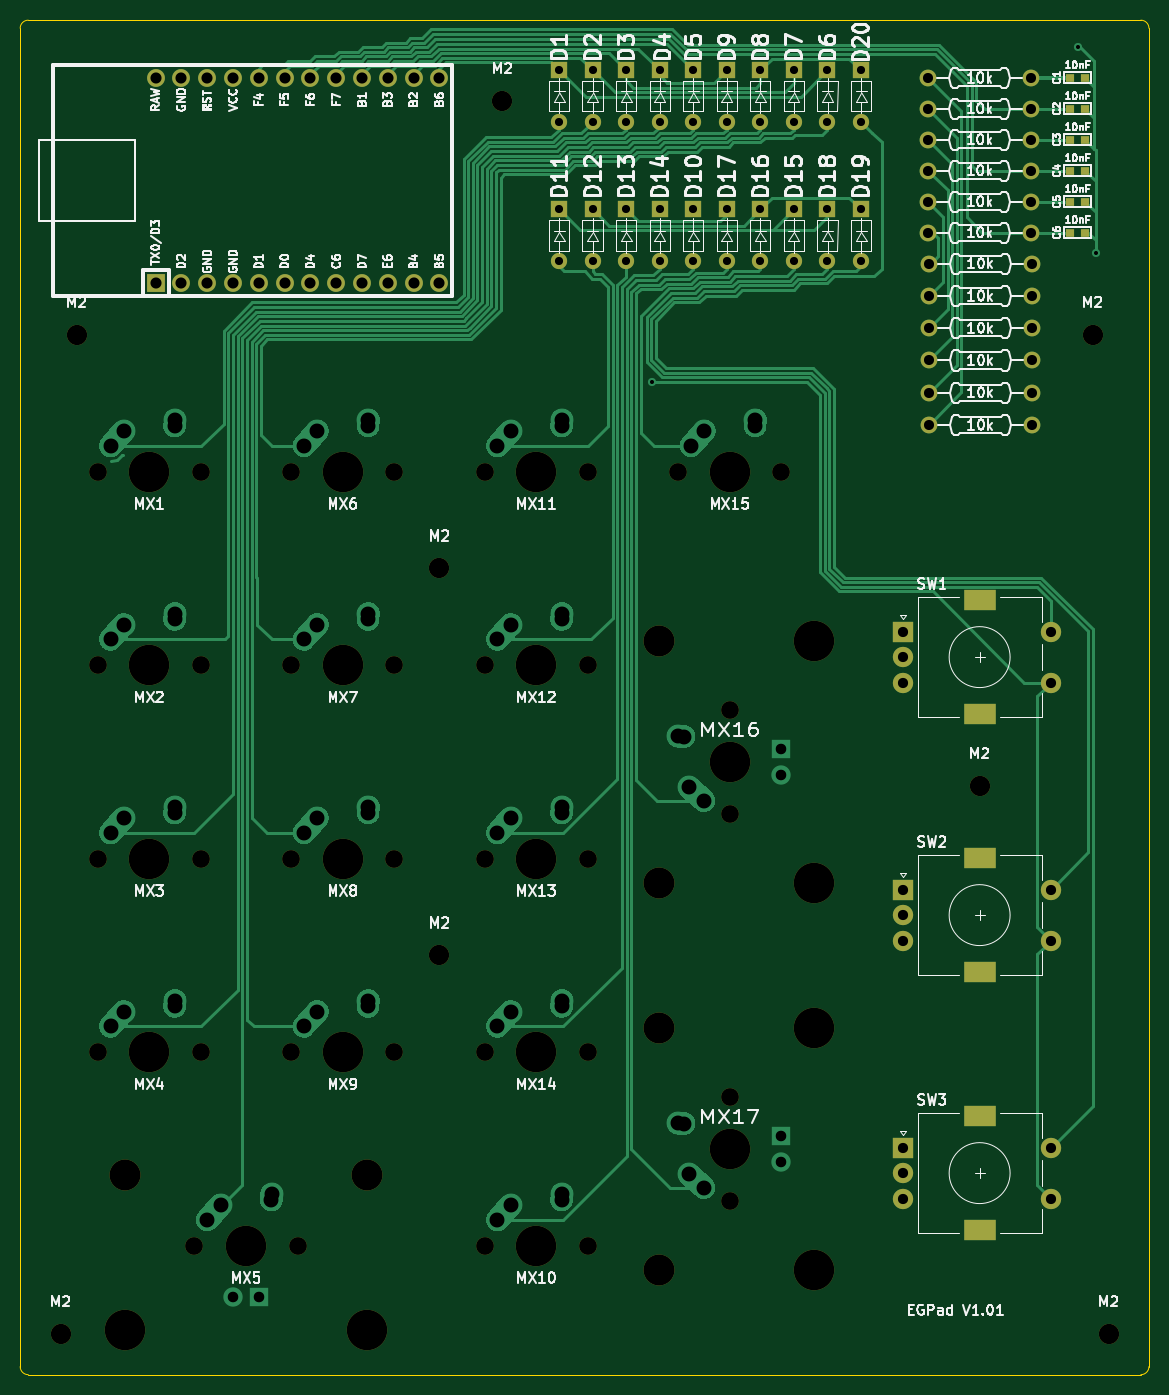
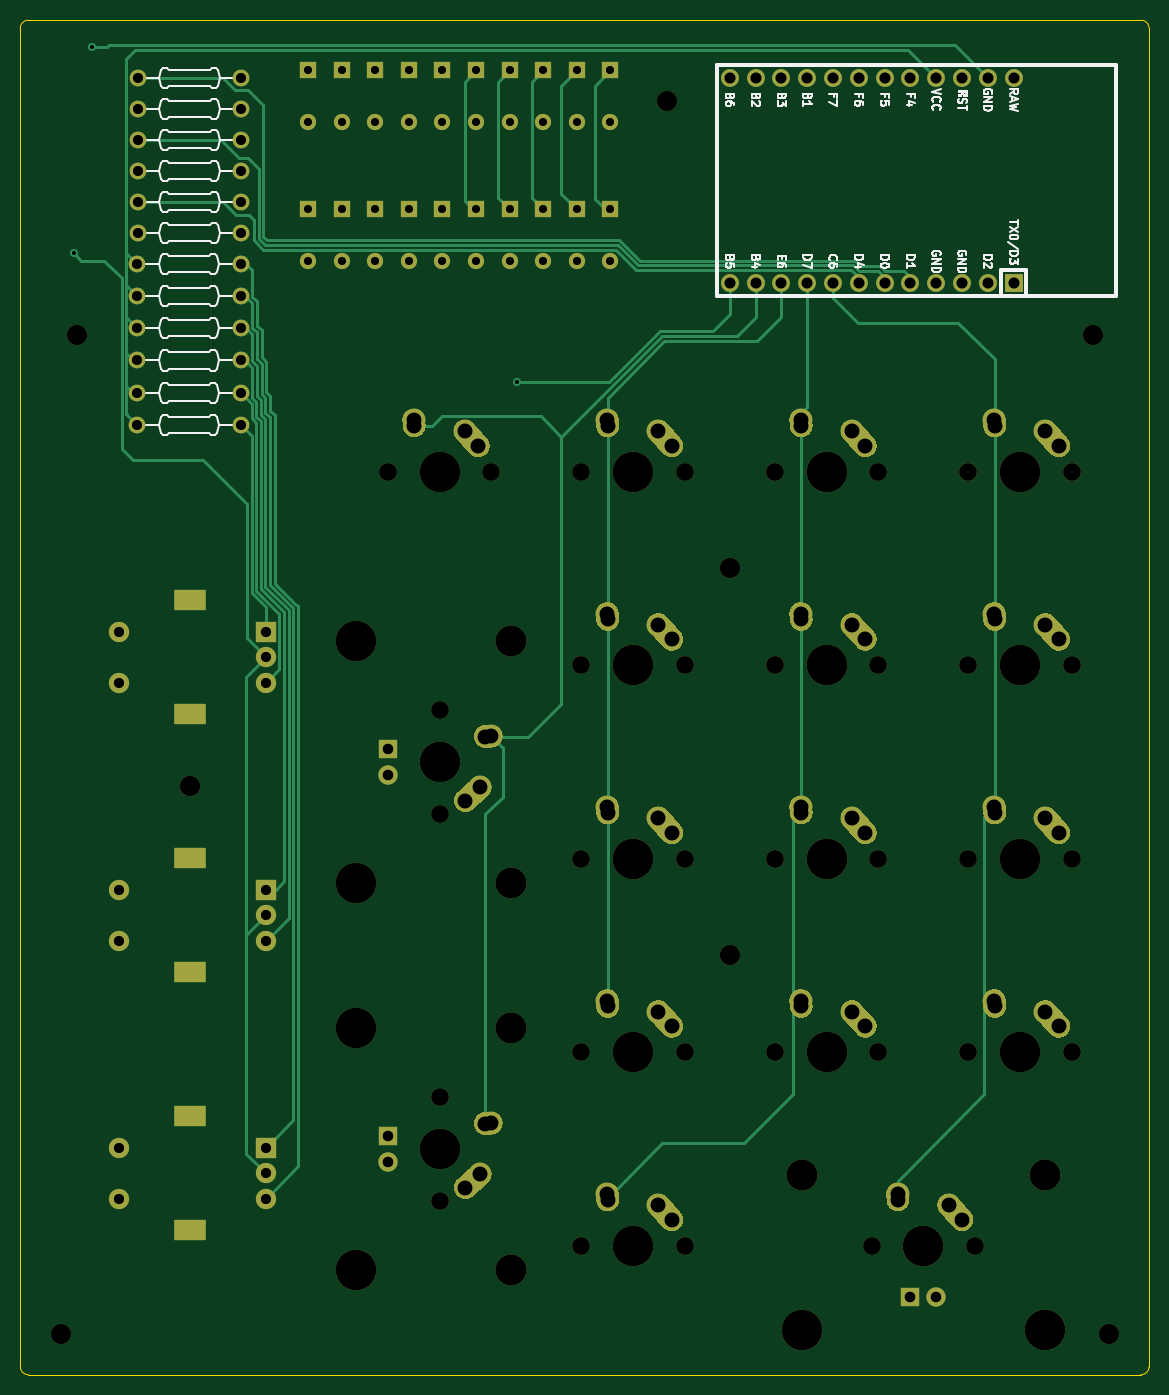
Circuit board: 11 layer files. Board 111.1 x 133.3 mm.
- bottom_copper: EGPad-B_Cu.gbl (36166 bytes)
- bottom_mask: EGPad-B_Mask.gbs (20481 bytes)
- paste: EGPad-B_Paste.gbp (458 bytes)
- bottom_silk: EGPad-B_SilkS.gbo (31226 bytes)
- outline: EGPad-Edge_Cuts.gm1 (986 bytes)
- top_copper: EGPad-F_Cu.gtl (51592 bytes)
- top_mask: EGPad-F_Mask.gts (7230 bytes)
- paste: EGPad-F_Paste.gtp (893 bytes)
- top_silk: EGPad-F_SilkS.gto (102997 bytes)
- drill: EGPad-NPTH.drl (1754 bytes)
- drill: EGPad-PTH.drl (2986 bytes)

=== bottom_copper: EGPad-B_Cu.gbl (36166 bytes, source omitted) ===
=== bottom_mask: EGPad-B_Mask.gbs (20481 bytes, source omitted) ===
=== paste: EGPad-B_Paste.gbp ===
%TF.GenerationSoftware,KiCad,Pcbnew,(5.1.10)-1*%
%TF.CreationDate,2021-10-28T11:13:53+08:00*%
%TF.ProjectId,EGPad,45475061-642e-46b6-9963-61645f706362,rev?*%
%TF.SameCoordinates,Original*%
%TF.FileFunction,Paste,Bot*%
%TF.FilePolarity,Positive*%
%FSLAX46Y46*%
G04 Gerber Fmt 4.6, Leading zero omitted, Abs format (unit mm)*
G04 Created by KiCad (PCBNEW (5.1.10)-1) date 2021-10-28 11:13:53*
%MOMM*%
%LPD*%
G01*
G04 APERTURE LIST*
G04 APERTURE END LIST*
M02*

=== bottom_silk: EGPad-B_SilkS.gbo (31226 bytes, source omitted) ===
=== outline: EGPad-Edge_Cuts.gm1 ===
%TF.GenerationSoftware,KiCad,Pcbnew,(5.1.10)-1*%
%TF.CreationDate,2021-10-28T11:13:53+08:00*%
%TF.ProjectId,EGPad,45475061-642e-46b6-9963-61645f706362,rev?*%
%TF.SameCoordinates,Original*%
%TF.FileFunction,Profile,NP*%
%FSLAX46Y46*%
G04 Gerber Fmt 4.6, Leading zero omitted, Abs format (unit mm)*
G04 Created by KiCad (PCBNEW (5.1.10)-1) date 2021-10-28 11:13:53*
%MOMM*%
%LPD*%
G01*
G04 APERTURE LIST*
%TA.AperFunction,Profile*%
%ADD10C,0.050000*%
%TD*%
G04 APERTURE END LIST*
D10*
X90487500Y-29368750D02*
X200025000Y-29368750D01*
X200025000Y-29368750D02*
G75*
G02*
X200818750Y-30162500I0J-793750D01*
G01*
X89693750Y-161925000D02*
X89693750Y-30162500D01*
X90487500Y-162718750D02*
G75*
G02*
X89693750Y-161925000I0J793750D01*
G01*
X200818750Y-161925000D02*
G75*
G02*
X200025000Y-162718750I-793750J0D01*
G01*
X89693750Y-30162500D02*
G75*
G02*
X90487500Y-29368750I793750J0D01*
G01*
X90487500Y-162718750D02*
X200025000Y-162718750D01*
X200818750Y-30162500D02*
X200818750Y-161925000D01*
M02*

=== top_copper: EGPad-F_Cu.gtl (51592 bytes, source omitted) ===
=== top_mask: EGPad-F_Mask.gts (7230 bytes, source omitted) ===
=== paste: EGPad-F_Paste.gtp ===
%TF.GenerationSoftware,KiCad,Pcbnew,(5.1.10)-1*%
%TF.CreationDate,2021-10-28T11:13:53+08:00*%
%TF.ProjectId,EGPad,45475061-642e-46b6-9963-61645f706362,rev?*%
%TF.SameCoordinates,Original*%
%TF.FileFunction,Paste,Top*%
%TF.FilePolarity,Positive*%
%FSLAX46Y46*%
G04 Gerber Fmt 4.6, Leading zero omitted, Abs format (unit mm)*
G04 Created by KiCad (PCBNEW (5.1.10)-1) date 2021-10-28 11:13:53*
%MOMM*%
%LPD*%
G01*
G04 APERTURE LIST*
%ADD10R,0.800000X0.750000*%
G04 APERTURE END LIST*
D10*
%TO.C,C6*%
X194552000Y-50292000D03*
X193052000Y-50292000D03*
%TD*%
%TO.C,C5*%
X194552000Y-47244000D03*
X193052000Y-47244000D03*
%TD*%
%TO.C,C4*%
X194552000Y-44196000D03*
X193052000Y-44196000D03*
%TD*%
%TO.C,C3*%
X194552000Y-41148000D03*
X193052000Y-41148000D03*
%TD*%
%TO.C,C2*%
X194552000Y-38100000D03*
X193052000Y-38100000D03*
%TD*%
%TO.C,C1*%
X194552000Y-35052000D03*
X193052000Y-35052000D03*
%TD*%
M02*

=== top_silk: EGPad-F_SilkS.gto (102997 bytes, source omitted) ===
=== drill: EGPad-NPTH.drl ===
M48
; DRILL file {KiCad (5.1.10)-1} date 10/28/21 11:13:59
; FORMAT={-:-/ absolute / inch / decimal}
; #@! TF.CreationDate,2021-10-28T11:13:59+08:00
; #@! TF.GenerationSoftware,Kicad,Pcbnew,(5.1.10)-1
; #@! TF.FileFunction,NonPlated,1,2,NPTH
FMAT,2
INCH
T1C0.0591
T2C0.0689
T3C0.0787
T4C0.1200
T5C0.1570
%
G90
G05
T2
X3.8312Y-2.9062
X3.8312Y-3.6562
X3.8312Y-4.4062
X3.8312Y-5.1562
X4.2062Y-5.9062
X4.2313Y-2.9062
X4.2313Y-3.6562
X4.2313Y-4.4062
X4.2313Y-5.1562
X4.5812Y-2.9062
X4.5812Y-3.6562
X4.5812Y-4.4062
X4.5812Y-5.1562
X4.6063Y-5.9062
X4.9813Y-2.9062
X4.9813Y-3.6562
X4.9813Y-4.4062
X4.9813Y-5.1562
X5.3312Y-2.9062
X5.3312Y-3.6562
X5.3312Y-4.4062
X5.3312Y-5.1562
X5.3312Y-5.9062
X5.7313Y-2.9062
X5.7313Y-3.6562
X5.7313Y-4.4062
X5.7313Y-5.1562
X5.7313Y-5.9062
X6.0812Y-2.9062
X6.2812Y-3.8312
X6.2812Y-4.2313
X6.2812Y-5.3312
X6.2812Y-5.7313
X6.4813Y-2.9062
T3
X3.6875Y-6.25
X3.75Y-2.375
X5.1562Y-3.2812
X5.1562Y-4.7812
X5.4Y-1.47
X7.25Y-4.125
X7.6875Y-2.375
X7.75Y-6.25
T4
X3.9362Y-5.6312
X4.8762Y-5.6312
X6.0062Y-3.5612
X6.0062Y-4.5012
X6.0062Y-5.0613
X6.0062Y-6.0012
T5
X3.9362Y-6.2313
X4.0312Y-2.9062
X4.0312Y-3.6562
X4.0312Y-4.4062
X4.0312Y-5.1562
X4.4062Y-5.9062
X4.7812Y-2.9062
X4.7812Y-3.6562
X4.7812Y-4.4062
X4.7812Y-5.1562
X4.8762Y-6.2313
X5.5312Y-2.9062
X5.5312Y-3.6562
X5.5312Y-4.4062
X5.5312Y-5.1562
X5.5312Y-5.9062
X6.2812Y-2.9062
X6.2812Y-4.0312
X6.2812Y-5.5312
X6.6063Y-3.5612
X6.6063Y-4.5012
X6.6063Y-5.0613
X6.6063Y-6.0012
T1
G00X7.2244Y-3.4045
M15
G01X7.2756Y-3.4045
M16
G05
G00X7.2244Y-3.8455
M15
G01X7.2756Y-3.8455
M16
G05
G00X7.2244Y-4.4045
M15
G01X7.2756Y-4.4045
M16
G05
G00X7.2244Y-4.8455
M15
G01X7.2756Y-4.8455
M16
G05
G00X7.2244Y-5.4045
M15
G01X7.2756Y-5.4045
M16
G05
G00X7.2244Y-5.8455
M15
G01X7.2756Y-5.8455
M16
G05
T0
M30

=== drill: EGPad-PTH.drl ===
M48
; DRILL file {KiCad (5.1.10)-1} date 10/28/21 11:13:59
; FORMAT={-:-/ absolute / inch / decimal}
; #@! TF.CreationDate,2021-10-28T11:13:59+08:00
; #@! TF.GenerationSoftware,Kicad,Pcbnew,(5.1.10)-1
; #@! TF.FileFunction,Plated,1,2,PTH
FMAT,2
INCH
T1C0.0157
T2C0.0315
T3C0.0390
T4C0.0394
T5C0.0409
T6C0.0430
T7C0.0579
%
G90
G05
T1
X5.98Y-2.56
X7.63Y-1.26
X7.7Y-2.06
T2
X5.62Y-1.35
X5.62Y-1.55
X5.62Y-1.89
X5.62Y-2.09
X5.75Y-1.35
X5.75Y-1.55
X5.75Y-1.89
X5.75Y-2.09
X5.88Y-1.35
X5.88Y-1.55
X5.88Y-1.89
X5.88Y-2.09
X6.01Y-1.35
X6.01Y-1.55
X6.01Y-1.89
X6.01Y-2.09
X6.14Y-1.35
X6.14Y-1.55
X6.14Y-1.89
X6.14Y-2.09
X6.27Y-1.35
X6.27Y-1.55
X6.27Y-1.89
X6.27Y-2.09
X6.4Y-1.35
X6.4Y-1.55
X6.4Y-1.89
X6.4Y-2.09
X6.53Y-1.35
X6.53Y-1.55
X6.53Y-1.89
X6.53Y-2.09
X6.66Y-1.35
X6.66Y-1.55
X6.66Y-1.89
X6.66Y-2.09
X6.79Y-1.35
X6.79Y-1.55
X6.79Y-1.89
X6.79Y-2.09
T3
X7.05Y-1.38
X7.05Y-1.5
X7.05Y-1.62
X7.05Y-1.74
X7.05Y-1.86
X7.05Y-1.98
X7.0525Y-2.1
X7.0525Y-2.225
X7.0525Y-2.35
X7.0525Y-2.475
X7.0525Y-2.6
X7.0525Y-2.725
X7.45Y-1.38
X7.45Y-1.5
X7.45Y-1.62
X7.45Y-1.74
X7.45Y-1.86
X7.45Y-1.98
X7.4525Y-2.1
X7.4525Y-2.225
X7.4525Y-2.35
X7.4525Y-2.475
X7.4525Y-2.6
X7.4525Y-2.725
T4
X6.9547Y-3.5266
X6.9547Y-3.625
X6.9547Y-3.7234
X6.9547Y-4.5266
X6.9547Y-4.625
X6.9547Y-4.7234
X6.9547Y-5.5266
X6.9547Y-5.625
X6.9547Y-5.7234
X7.5256Y-3.5266
X7.5256Y-3.7234
X7.5256Y-4.5266
X7.5256Y-4.7234
X7.5256Y-5.5266
X7.5256Y-5.7234
T5
X4.3563Y-6.1063
X4.4562Y-6.1063
X6.4813Y-3.9812
X6.4813Y-4.0812
X6.4813Y-5.4813
X6.4813Y-5.5812
T6
X4.0564Y-1.3795
X4.0564Y-2.1764
X4.1564Y-1.3795
X4.1564Y-2.1764
X4.2564Y-1.3795
X4.2564Y-2.1764
X4.3564Y-1.3795
X4.3564Y-2.1764
X4.4564Y-1.3795
X4.4564Y-2.1764
X4.5564Y-1.3795
X4.5564Y-2.1764
X4.6564Y-1.3795
X4.6564Y-2.1764
X4.7564Y-1.3795
X4.7564Y-2.1764
X4.8564Y-1.3795
X4.8564Y-2.1764
X4.9564Y-1.3795
X4.9564Y-2.1764
X5.0564Y-1.3795
X5.0564Y-2.1764
X5.1564Y-1.3795
X5.1564Y-2.1764
T7
X3.8813Y-2.8062
X3.8813Y-3.5562
X3.8813Y-4.3062
X3.8813Y-5.0562
X3.9328Y-2.7488
X3.9328Y-3.4988
X3.9328Y-4.2488
X3.9328Y-4.9988
X4.1297Y-2.7291
X4.1297Y-3.4791
X4.1297Y-4.2291
X4.1297Y-4.9791
X4.1312Y-2.7062
X4.1312Y-3.4562
X4.1312Y-4.2062
X4.1312Y-4.9562
X4.2562Y-5.8062
X4.3078Y-5.7488
X4.5047Y-5.7291
X4.5062Y-5.7062
X4.6312Y-2.8062
X4.6312Y-3.5562
X4.6312Y-4.3062
X4.6312Y-5.0562
X4.6828Y-2.7488
X4.6828Y-3.4988
X4.6828Y-4.2488
X4.6828Y-4.9988
X4.8797Y-2.7291
X4.8797Y-3.4791
X4.8797Y-4.2291
X4.8797Y-4.9791
X4.8812Y-2.7062
X4.8812Y-3.4562
X4.8812Y-4.2062
X4.8812Y-4.9562
X5.3812Y-2.8062
X5.3812Y-3.5562
X5.3812Y-4.3062
X5.3812Y-5.0562
X5.3812Y-5.8062
X5.4328Y-2.7488
X5.4328Y-3.4988
X5.4328Y-4.2488
X5.4328Y-4.9988
X5.4328Y-5.7488
X5.6297Y-2.7291
X5.6297Y-3.4791
X5.6297Y-4.2291
X5.6297Y-4.9791
X5.6297Y-5.7291
X5.6312Y-2.7062
X5.6312Y-3.4562
X5.6312Y-4.2062
X5.6312Y-4.9562
X5.6312Y-5.7062
X6.0812Y-3.9312
X6.0812Y-5.4312
X6.1041Y-3.9328
X6.1041Y-5.4328
X6.1238Y-4.1297
X6.1238Y-5.6297
X6.1312Y-2.8062
X6.1812Y-4.1812
X6.1812Y-5.6812
X6.1828Y-2.7488
X6.3797Y-2.7291
X6.3812Y-2.7062
T0
M30

